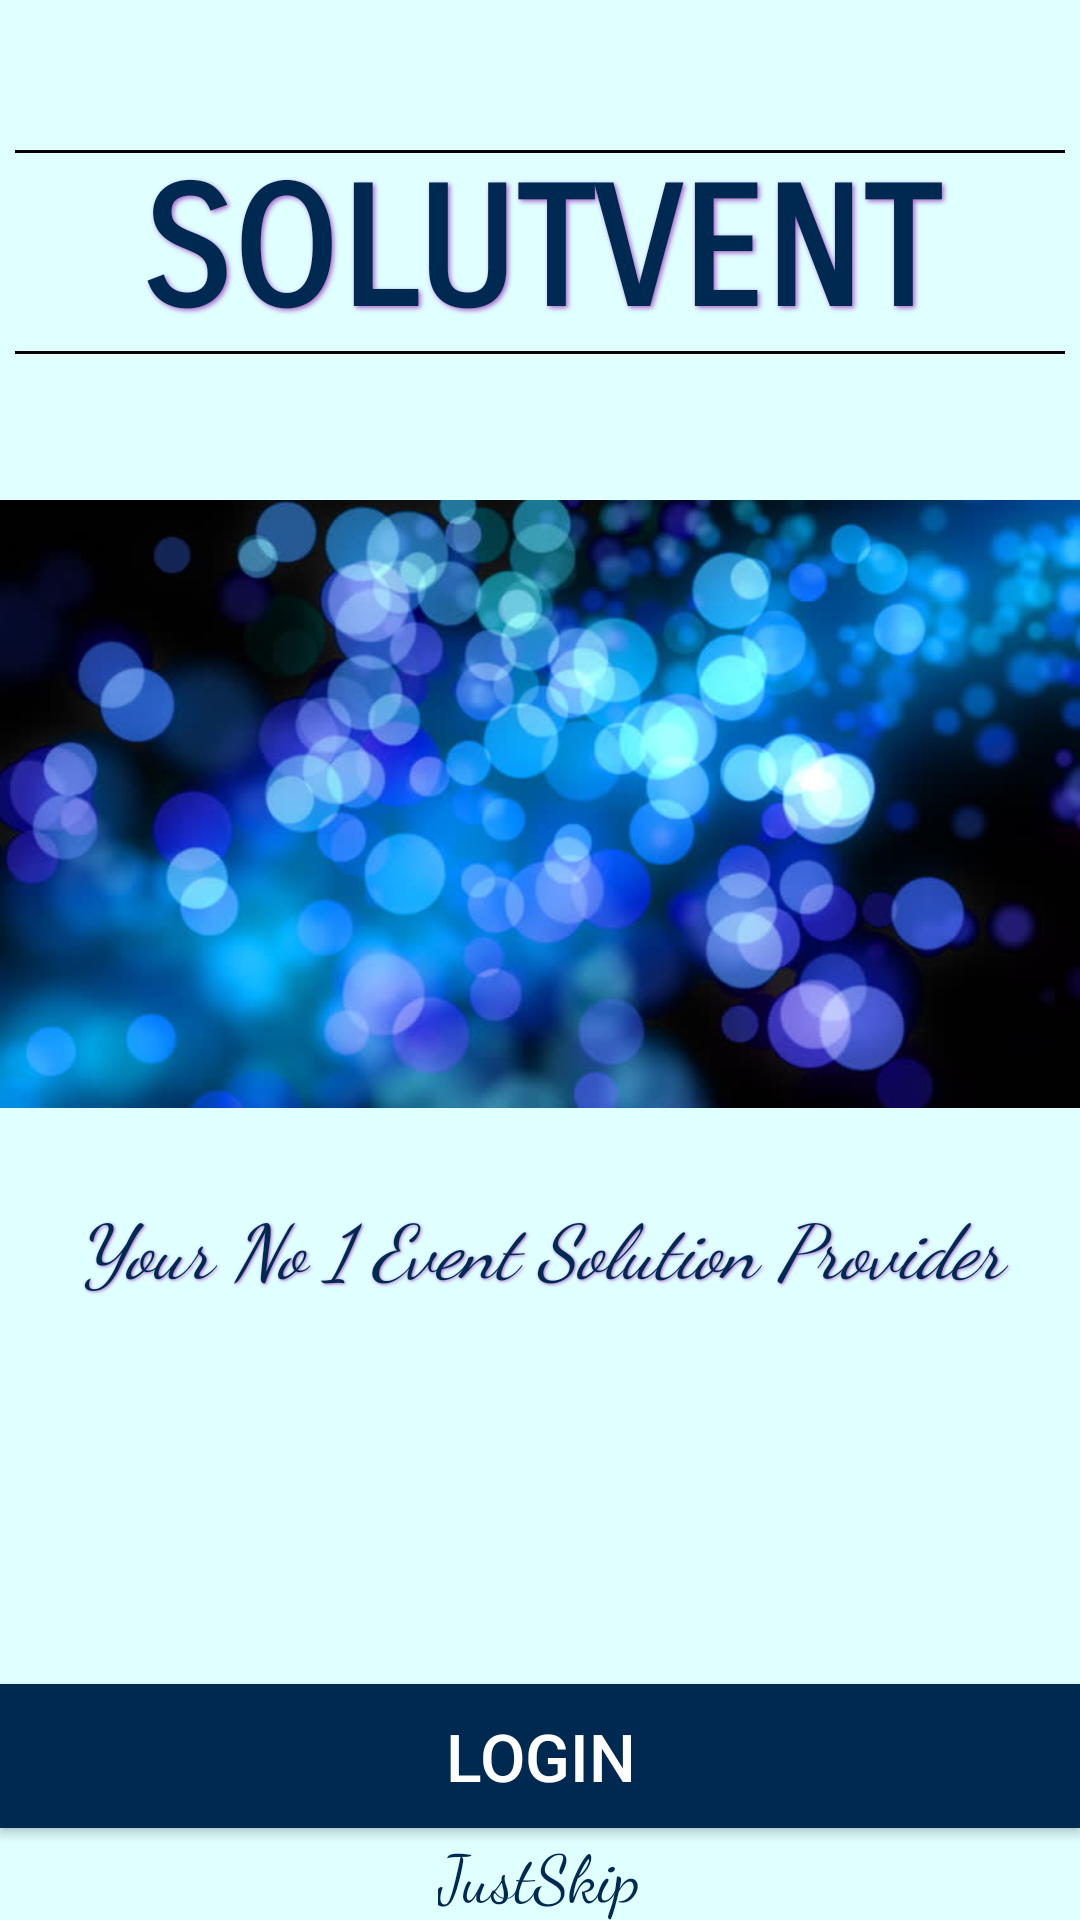

Reconstruct the res/layout file that produces this screen, plus the resources it refers to.
<!-- AndroidManifest.xml: application theme AppTheme.NoActionBar -->
<!-- res/layout/activity_main.xml -->
<?xml version="1.0" encoding="utf-8"?>
<RelativeLayout xmlns:android="http://schemas.android.com/apk/res/android"
    xmlns:app="http://schemas.android.com/apk/res-auto"
    xmlns:tools="http://schemas.android.com/tools"
    android:layout_width="match_parent"
    android:layout_height="match_parent"
    android:background="#e0ffff"
    tools:context=".MainActivity">

    <LinearLayout
        android:layout_width="match_parent"
        android:layout_height="wrap_content"
        android:orientation="vertical">

        <View
            android:layout_width="350dp"
            android:layout_height="1dp"
            android:layout_marginTop="50dp"

            android:layout_gravity="center_horizontal"
            android:background="@android:color/background_dark" />

        <TextView
            android:id="@+id/app_logo"
            android:layout_width="match_parent"
            android:layout_height="wrap_content"
            android:shadowColor="@android:color/holo_purple"
            android:shadowDx="2"
            android:shadowDy="2"
            android:shadowRadius="4"
            android:gravity="center_horizontal"
            android:text="@string/app_name"
            android:textAllCaps="true"
            android:textColor="@color/colorPrimaryDark"
            android:textSize="55dp"
            android:fontFamily="sans-serif-smallcaps"
            android:textStyle="bold" />


        <View
            android:layout_width="350dp"
            android:layout_height="1dp"
            android:layout_gravity="center_horizontal"
            android:background="@android:color/background_dark" />

        <ImageView
            android:layout_width="match_parent"
            android:layout_height="260dp"
            android:layout_marginTop="20dp"
            android:src="@drawable/backgroundevent3" />


        <TextView
            android:id="@+id/txtslogan"
            android:layout_width="match_parent"
            android:layout_height="wrap_content"
            android:shadowColor="@android:color/holo_purple"
            android:shadowDx="1"
            android:shadowDy="1"
            android:fontFamily="cursive"
            android:shadowRadius="2"
            android:gravity="center"
            android:textStyle="italic"
            android:textSize="25dp"
            android:text="@string/slogan"
            android:textColor="@color/colorPrimaryDark" />

    </LinearLayout>


    <TextView
        android:layout_width="wrap_content"
        android:layout_height="wrap_content"
        android:text="JustSkip"
        android:textColor="@color/colorPrimaryDark"
        android:fontFamily="cursive"
        android:id="@+id/txt_skip"
        android:textSize="22sp"
        android:layout_centerHorizontal="true"
        android:layout_alignParentBottom="true"/>
    
    <Button
        android:layout_width="match_parent"
        android:layout_height="wrap_content"
        android:text="Login"
        android:background="@color/colorPrimaryDark"
        android:id="@+id/btn_login"
        android:textColor="@android:color/white"
        android:layout_above="@+id/txt_skip"
        android:textSize="22sp"/>





</RelativeLayout>
<!-- resources referenced by this layout -->
<resources>
  <color name="colorPrimaryDark">#002952</color>
  <!-- drawable backgroundevent3: jpg bitmap (drawable-v24, 38722 bytes) -->
  <string name="app_name">Solutvent</string>
  <string name="slogan">Your No 1 Event Solution Provider</string>
  <style name="AppTheme.NoActionBar">
          <item name="windowActionBar">false</item>
          <item name="windowNoTitle">true</item>
      </style>
</resources>
